Labelled photos from "images", an image-classification folder in JunmyeongPark/yolo26_kant. The possible labels are: knob, sign green, sign off, sign red, sign yellow.

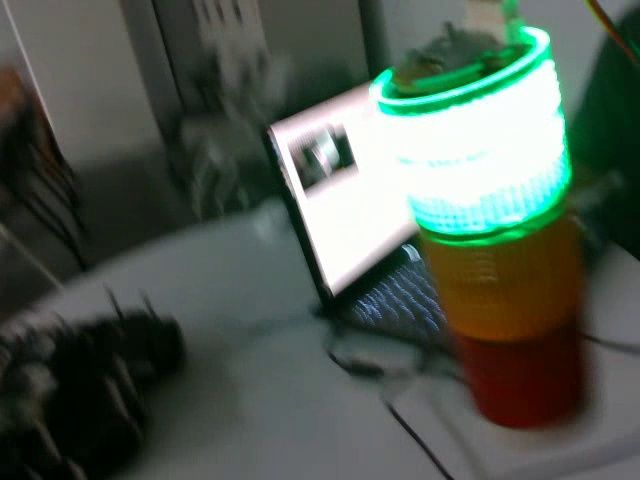
Label: sign green

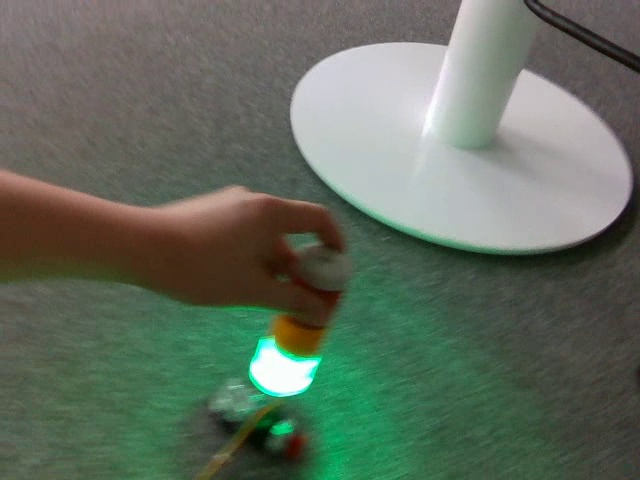
Label: knob

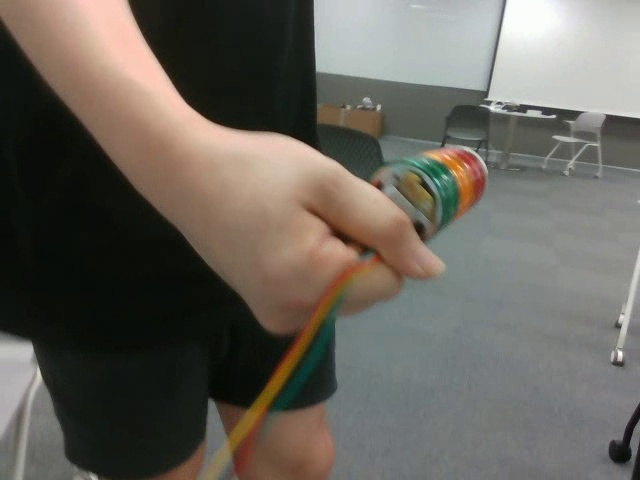
Label: sign off

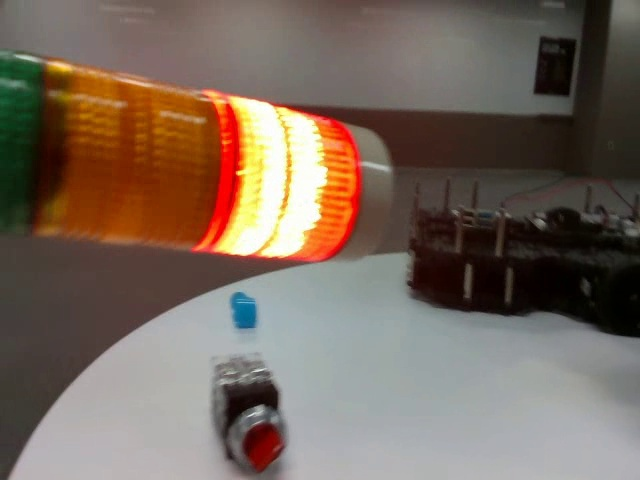
Label: knob

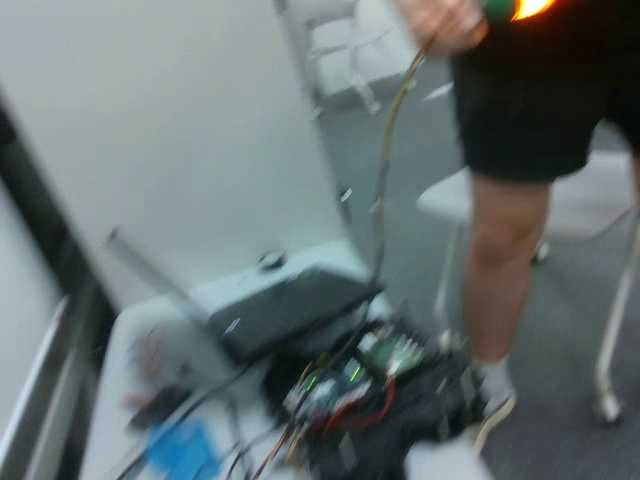
Label: sign yellow

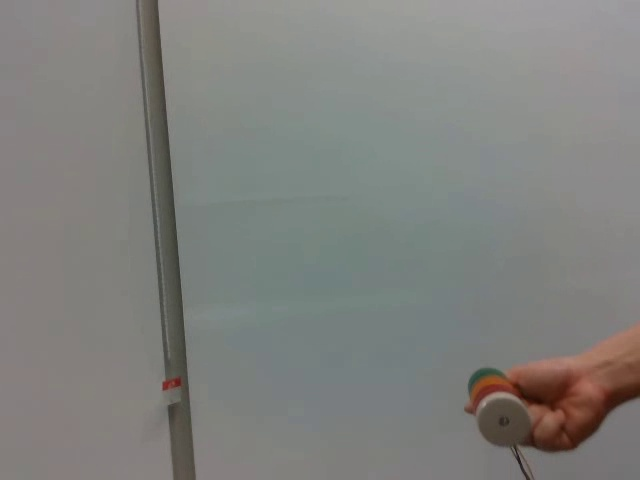
Label: sign off
